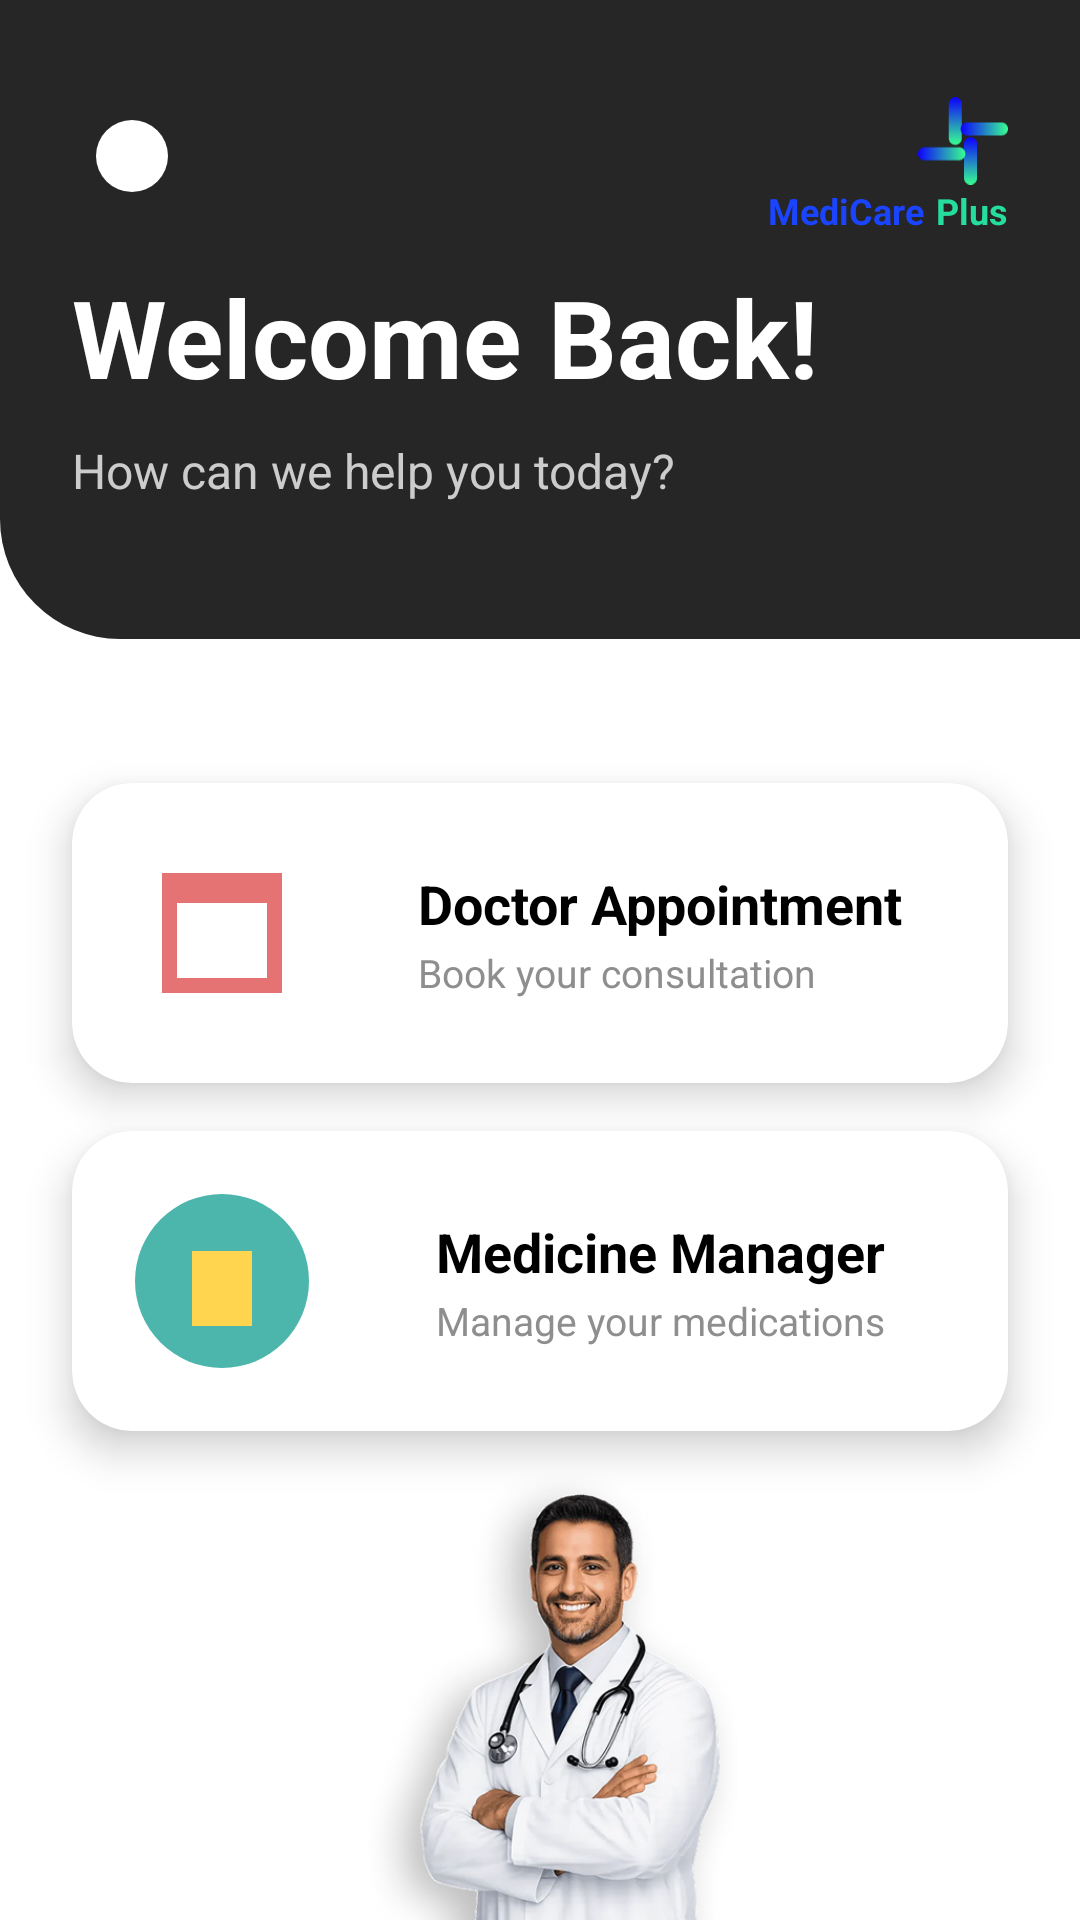

Android layout source for this screen:
<!-- AndroidManifest.xml: application theme Theme.MediApp -->
<!-- res/layout/activity_home_page.xml -->
<?xml version="1.0" encoding="utf-8"?>
<androidx.constraintlayout.widget.ConstraintLayout xmlns:android="http://schemas.android.com/apk/res/android"
    xmlns:app="http://schemas.android.com/apk/res-auto"
    xmlns:tools="http://schemas.android.com/tools"
    android:layout_width="match_parent"
    android:layout_height="match_parent"
    android:background="@color/white"
    tools:context=".HomePage">

    <View
        android:id="@+id/topBackground"
        android:layout_width="608dp"
        android:layout_height="213dp"
        android:background="@drawable/home_top_bg"
        app:layout_constraintTop_toTopOf="parent"
        tools:layout_editor_absoluteX="0dp" />

    <com.google.android.material.imageview.ShapeableImageView
        android:id="@+id/profileIcon"
        android:layout_width="40dp"
        android:layout_height="40dp"
        android:layout_marginStart="24dp"
        android:layout_marginTop="32dp"
        android:background="@color/white"
        android:padding="8dp"
        android:src="@drawable/ic_person"
        app:layout_constraintStart_toStartOf="parent"
        app:layout_constraintTop_toTopOf="parent"
        app:shapeAppearanceOverlay="@style/CircleImage"
        app:tint="@color/blue_main" />

    <LinearLayout
        android:id="@+id/logoContainer"
        android:layout_width="wrap_content"
        android:layout_height="wrap_content"
        android:layout_marginTop="32dp"
        android:layout_marginEnd="24dp"
        android:gravity="end"
        android:orientation="vertical"
        app:layout_constraintEnd_toEndOf="parent"
        app:layout_constraintTop_toTopOf="parent">

        <ImageView
            android:layout_width="30dp"
            android:layout_height="30dp"
            android:src="@drawable/ic_logo" />

        <LinearLayout
            android:layout_width="wrap_content"
            android:layout_height="wrap_content"
            android:orientation="horizontal">

            <TextView
                android:layout_width="wrap_content"
                android:layout_height="wrap_content"
                android:text="@string/medicare"
                android:textColor="@color/blue_main"
                android:textSize="12sp"
                android:textStyle="bold" />

            <TextView
                android:layout_width="wrap_content"
                android:layout_height="wrap_content"
                android:layout_marginStart="4dp"
                android:text="@string/plus"
                android:textColor="@color/green_main"
                android:textSize="12sp"
                android:textStyle="bold" />
        </LinearLayout>
    </LinearLayout>

    <TextView
        android:id="@+id/welcomeText"
        android:layout_width="264dp"
        android:layout_height="54dp"
        android:layout_marginStart="24dp"
        android:layout_marginTop="16dp"
        android:text="@string/welcome_back"
        android:textColor="@color/white"
        android:textSize="36sp"
        android:textStyle="bold"
        app:layout_constraintStart_toStartOf="parent"
        app:layout_constraintTop_toBottomOf="@id/profileIcon" />

    <TextView
        android:id="@+id/subWelcomeText"
        android:layout_width="wrap_content"
        android:layout_height="wrap_content"
        android:layout_marginStart="24dp"
        android:layout_marginTop="4dp"
        android:text="@string/how_can_help"
        android:textColor="#CCCCCC"
        android:textSize="16sp"
        app:layout_constraintStart_toStartOf="parent"
        app:layout_constraintTop_toBottomOf="@id/welcomeText" />

    <com.google.android.material.card.MaterialCardView
        android:id="@+id/appointmentCard"
        android:layout_width="match_parent"
        android:layout_height="100dp"
        android:layout_marginHorizontal="24dp"
        android:layout_marginTop="48dp"
        app:cardBackgroundColor="@color/white"
        app:cardCornerRadius="20dp"
        app:cardElevation="8dp"
        app:strokeWidth="0dp"
        app:layout_constraintTop_toBottomOf="@id/topBackground">

        <androidx.constraintlayout.widget.ConstraintLayout
            android:layout_width="match_parent"
            android:layout_height="match_parent"
            android:paddingHorizontal="20dp">

            <ImageView
                android:id="@+id/appointmentIcon"
                android:layout_width="60dp"
                android:layout_height="60dp"
                android:src="@drawable/image_18"
                android:contentDescription="Doctor Appointment"
                app:layout_constraintBottom_toBottomOf="parent"
                app:layout_constraintStart_toStartOf="parent"
                app:layout_constraintTop_toTopOf="parent" />

            <LinearLayout
                android:layout_width="wrap_content"
                android:layout_height="wrap_content"
                android:layout_marginStart="20dp"
                android:orientation="vertical"
                app:layout_constraintBottom_toBottomOf="parent"
                app:layout_constraintEnd_toEndOf="parent"
                app:layout_constraintStart_toEndOf="@id/appointmentIcon"
                app:layout_constraintTop_toTopOf="parent">

                <TextView
                    android:layout_width="wrap_content"
                    android:layout_height="wrap_content"
                    android:text="@string/doctor_appointment"
                    android:textColor="@color/black"
                    android:textSize="18sp"
                    android:textStyle="bold" />

                <TextView
                    android:layout_width="wrap_content"
                    android:layout_height="wrap_content"
                    android:layout_marginTop="2dp"
                    android:text="@string/book_consultation"
                    android:textColor="@color/grey_text"
                    android:textSize="13sp" />
            </LinearLayout>
        </androidx.constraintlayout.widget.ConstraintLayout>
    </com.google.android.material.card.MaterialCardView>

    <com.google.android.material.card.MaterialCardView
        android:id="@+id/medicineCard"
        android:layout_width="match_parent"
        android:layout_height="100dp"
        android:layout_marginHorizontal="24dp"
        android:layout_marginTop="16dp"
        app:cardBackgroundColor="@color/white"
        app:cardCornerRadius="20dp"
        app:cardElevation="8dp"
        app:strokeWidth="0dp"
        app:layout_constraintTop_toBottomOf="@id/appointmentCard">

        <androidx.constraintlayout.widget.ConstraintLayout
            android:layout_width="match_parent"
            android:layout_height="match_parent"
            android:paddingHorizontal="20dp">

            <ImageView
                android:id="@+id/medicineIcon"
                android:layout_width="60dp"
                android:layout_height="60dp"
                android:src="@drawable/image_6"
                android:contentDescription="Medicine Manager"
                app:layout_constraintBottom_toBottomOf="parent"
                app:layout_constraintStart_toStartOf="parent"
                app:layout_constraintTop_toTopOf="parent" />

            <LinearLayout
                android:layout_width="wrap_content"
                android:layout_height="wrap_content"
                android:layout_marginStart="20dp"
                android:orientation="vertical"
                app:layout_constraintBottom_toBottomOf="parent"
                app:layout_constraintEnd_toEndOf="parent"
                app:layout_constraintStart_toEndOf="@id/medicineIcon"
                app:layout_constraintTop_toTopOf="parent">

                <TextView
                    android:layout_width="wrap_content"
                    android:layout_height="wrap_content"
                    android:text="@string/medicine_manager"
                    android:textColor="@color/black"
                    android:textSize="18sp"
                    android:textStyle="bold" />

                <TextView
                    android:layout_width="wrap_content"
                    android:layout_height="wrap_content"
                    android:layout_marginTop="2dp"
                    android:text="@string/manage_medications"
                    android:textColor="@color/grey_text"
                    android:textSize="13sp" />
            </LinearLayout>
        </androidx.constraintlayout.widget.ConstraintLayout>
    </com.google.android.material.card.MaterialCardView>

    <ImageView
        android:id="@+id/doctorImage"
        android:layout_width="match_parent"
        android:layout_height="0dp"
        android:scaleType="fitCenter"
        android:src="@drawable/image_20"
        android:contentDescription="Doctor Image"
        app:layout_constraintBottom_toBottomOf="parent"
        app:layout_constraintEnd_toEndOf="parent"
        app:layout_constraintStart_toStartOf="parent"
        app:layout_constraintTop_toBottomOf="@id/medicineCard" />

</androidx.constraintlayout.widget.ConstraintLayout>
<!-- resources referenced by this layout -->
<resources>
  <color name="black">#FF000000</color>
  <color name="blue_main">#1B44FF</color>
  <color name="green_main">#25DE9D</color>
  <color name="grey_text">#8E8E8E</color>
  <color name="white">#FFFFFFFF</color>
  <!-- drawable home_top_bg (drawable) -->
  <?xml version="1.0" encoding="utf-8"?>
  <shape xmlns:android="http://schemas.android.com/apk/res/android">
      <solid android:color="#262626" />
      <corners
          android:bottomLeftRadius="40dp"
          android:bottomRightRadius="40dp" />
  </shape>
  <!-- drawable ic_logo: vector/xml drawable (drawable, 3092 chars, omitted) -->
  <!-- drawable image_18 (drawable) -->
  <vector xmlns:android="http://schemas.android.com/apk/res/android"
      android:width="60dp"
      android:height="60dp"
      android:viewportWidth="60"
      android:viewportHeight="60">
      <path
          android:fillColor="#E57373"
          android:pathData="M10,10h40v40h-40z" />
      <path
          android:fillColor="#FFFFFF"
          android:pathData="M15,20h30v25h-30z" />
  </vector>
  <!-- drawable image_20: png bitmap (drawable, 180312 bytes) -->
  <!-- drawable image_6 (drawable) -->
  <vector xmlns:android="http://schemas.android.com/apk/res/android"
      android:width="60dp"
      android:height="60dp"
      android:viewportWidth="60"
      android:viewportHeight="60">
      <path
          android:fillColor="#4DB6AC"
          android:pathData="M30,30m-29,0a29,29 0,1 1,58 0a29,29 0,1 1,-58 0" />
      <path
          android:fillColor="#FFD54F"
          android:pathData="M20,20h20v25h-20z" />
  </vector>
  <string name="book_consultation">Book your consultation</string>
  <string name="doctor_appointment">Doctor Appointment</string>
  <string name="how_can_help">How can we help you today?</string>
  <string name="manage_medications">Manage your medications</string>
  <string name="medicare">MediCare</string>
  <string name="medicine_manager">Medicine Manager</string>
  <string name="plus">Plus</string>
  <string name="welcome_back">Welcome Back!</string>
  <style name="CircleImage">
          <item name="cornerSize">50%</item>
      </style>
  <style name="Theme.MediApp" parent="Theme.MaterialComponents.Light.NoActionBar">
  
          <item name="colorPrimary">@color/blue_main</item>
          <item name="colorPrimaryVariant">@color/blue_secondary</item>
          <item name="colorOnPrimary">@color/white</item>
  
          <item name="colorSecondary">@color/green_main</item>
          <item name="colorSecondaryVariant">@color/green_main</item>
          <item name="colorOnSecondary">@color/black</item>
  
          <item name="android:statusBarColor">?attr/colorPrimaryVariant</item>
  
      </style>
  <color name="blue_secondary">#2F4CFF</color>
</resources>
